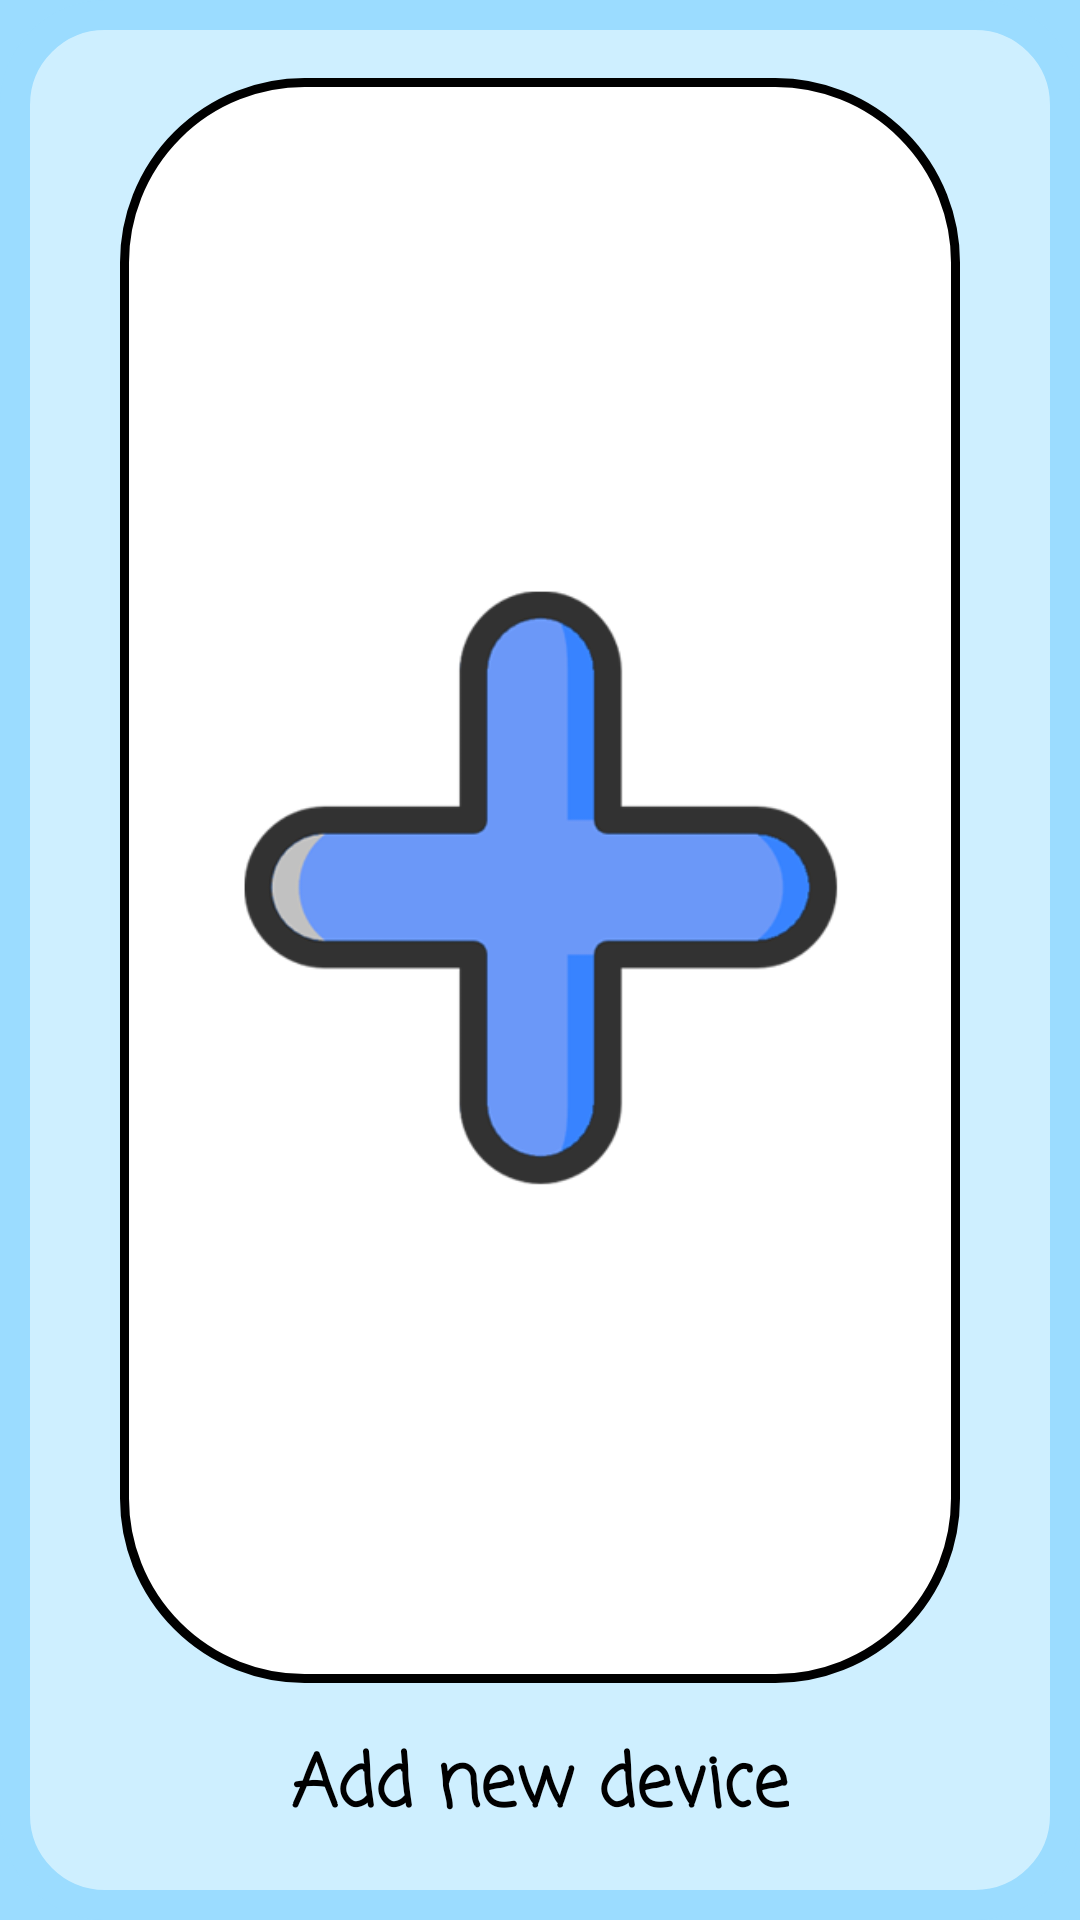

Layout XML and referenced resources for this Android screen:
<!-- AndroidManifest.xml: application theme AppTheme -->
<!-- res/layout/fragment_add.xml -->
<?xml version="1.0" encoding="utf-8"?>
<FrameLayout xmlns:android="http://schemas.android.com/apk/res/android"
    xmlns:app="http://schemas.android.com/apk/res-auto"
    xmlns:tools="http://schemas.android.com/tools"
    android:layout_width="match_parent"
    android:layout_height="match_parent"
    android:background="@color/lightBlue"
    tools:context=".Fragments.AddFragments.AddControlFragment">

    

    <android.support.constraint.ConstraintLayout
        android:layout_width="match_parent"
        android:layout_height="match_parent"
        android:background="@drawable/round_rect">

        <ImageView
            android:id="@+id/imgAddIcon"
            android:layout_width="0dp"
            android:layout_height="0dp"
            android:layout_marginStart="30dp"
            android:layout_marginTop="16dp"
            android:layout_marginEnd="30dp"
            android:layout_marginBottom="16dp"
            android:background="@drawable/card_show"
            android:contentDescription="@string/ADD_DEVICE"
            android:scaleType="fitCenter"
            android:src="@drawable/add"
            app:layout_constraintBottom_toTopOf="@+id/txtControleAdd"
            app:layout_constraintEnd_toEndOf="parent"
            app:layout_constraintStart_toStartOf="parent"
            app:layout_constraintTop_toTopOf="parent" />

        <TextView
            android:id="@+id/txtControleAdd"
            android:layout_width="wrap_content"
            android:layout_height="wrap_content"
            android:layout_marginStart="8dp"
            android:layout_marginEnd="8dp"
            android:layout_marginBottom="16dp"
            android:fontFamily="casual"
            android:text="@string/ADD_DEVICE"
            android:textColor="@android:color/black"
            android:textSize="24sp"
            android:textStyle="bold"
            app:layout_constraintBottom_toBottomOf="parent"
            app:layout_constraintEnd_toEndOf="parent"
            app:layout_constraintStart_toStartOf="parent" />
    </android.support.constraint.ConstraintLayout>

</FrameLayout>
<!-- resources referenced by this layout -->
<resources>
  <color name="lightBlue">#9bdcff</color>
  <!-- drawable add: png bitmap (drawable, 15518 bytes) -->
  <!-- drawable card_show (drawable) -->
  <shape xmlns:android="http://schemas.android.com/apk/res/android">
      <size android:width="240dp"
          android:height="240dp"/>
      <solid android:color="#FFF"/>
      <stroke
          android:color="@color/colorPrimaryDark"
          android:width="3dp"/>
      <corners
          android:radius="60dp" />
  </shape>
  <!-- drawable round_rect (drawable) -->
  <shape xmlns:android="http://schemas.android.com/apk/res/android">
      <solid android:color="@color/lightGray"/>
      <stroke
          android:color="@color/lightBlue"
          android:width="10dp"/>
      <corners
          android:radius="30dp" />
      <padding
          android:left="10dp"
          android:top="10dp"
          android:right="10dp"
          android:bottom="10dp" />
  </shape>
  <string name="ADD_DEVICE">Add new device</string>
  <style name="AppTheme" parent="Theme.AppCompat.Light.DarkActionBar">
          
          <item name="colorPrimary">@color/colorPrimary</item>
          <item name="colorPrimaryDark">@color/colorPrimaryDark</item>
          <item name="colorAccent">@color/colorAccent</item>
          <item name="android:textColor">@android:color/white</item>
      </style>
  <color name="colorPrimaryDark">#000000</color>
  <color name="lightGray">#ceefff</color>
  <color name="colorPrimary">#000000</color>
  <color name="colorAccent">#6a727b</color>
</resources>
